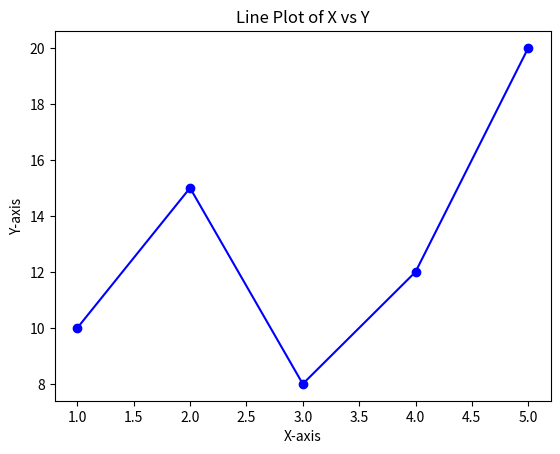

This chart was generated by the following Python code:
# problem19_line_plot.py
import matplotlib.pyplot as plt

# Input data (replaceable)
x = [1, 2, 3, 4, 5]
y = [10, 15, 8, 12, 20]

# Create a line plot
plt.plot(x, y, marker='o', linestyle='-', color='blue')

# Add title and labels
plt.title("Line Plot of X vs Y")
plt.xlabel("X-axis")
plt.ylabel("Y-axis")

# Show the plot
plt.show()  
